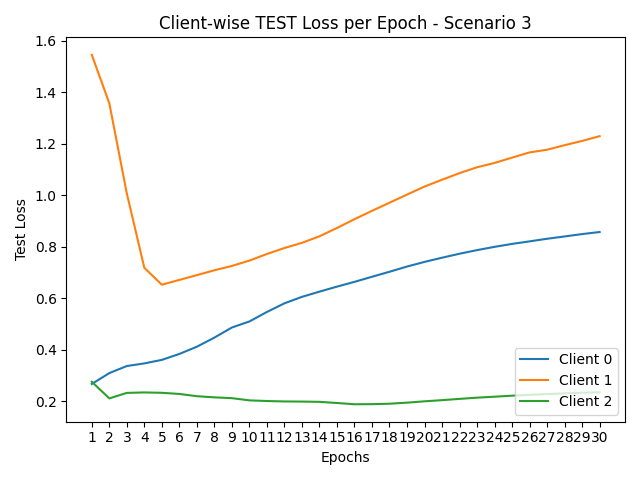

The table this chart was drawn from, first rows:
round, client_0, client_1, client_2
1, 0.2677, 1.546, 0.2763
2, 0.3099, 1.357, 0.2118
3, 0.3374, 1.007, 0.2331
4, 0.3476, 0.7186, 0.2349
5, 0.3613, 0.6531, 0.2334
6, 0.3843, 0.6717, 0.229
7, 0.4123, 0.6902, 0.2202
8, 0.4477, 0.7091, 0.2158
9, 0.4869, 0.7259, 0.2126
10, 0.5104, 0.7467, 0.2041
11, 0.5473, 0.7723, 0.2016
12, 0.5808, 0.7955, 0.1999
13, 0.6059, 0.8156, 0.1994
14, 0.6262, 0.841, 0.1984
15, 0.6456, 0.8732, 0.1939
16, 0.6641, 0.9073, 0.189
17, 0.6839, 0.9399, 0.1894
18, 0.7033, 0.9713, 0.1911
19, 0.7236, 1.003, 0.1952
20, 0.7416, 1.034, 0.2004
21, 0.7579, 1.061, 0.2049
22, 0.7733, 1.086, 0.2099
23, 0.7873, 1.109, 0.2146
24, 0.8001, 1.126, 0.2184
25, 0.8115, 1.146, 0.2222
26, 0.8213, 1.167, 0.2257
27, 0.8315, 1.177, 0.2285
28, 0.8404, 1.195, 0.2313
29, 0.8496, 1.211, 0.2336
30, 0.8576, 1.23, 0.2359
